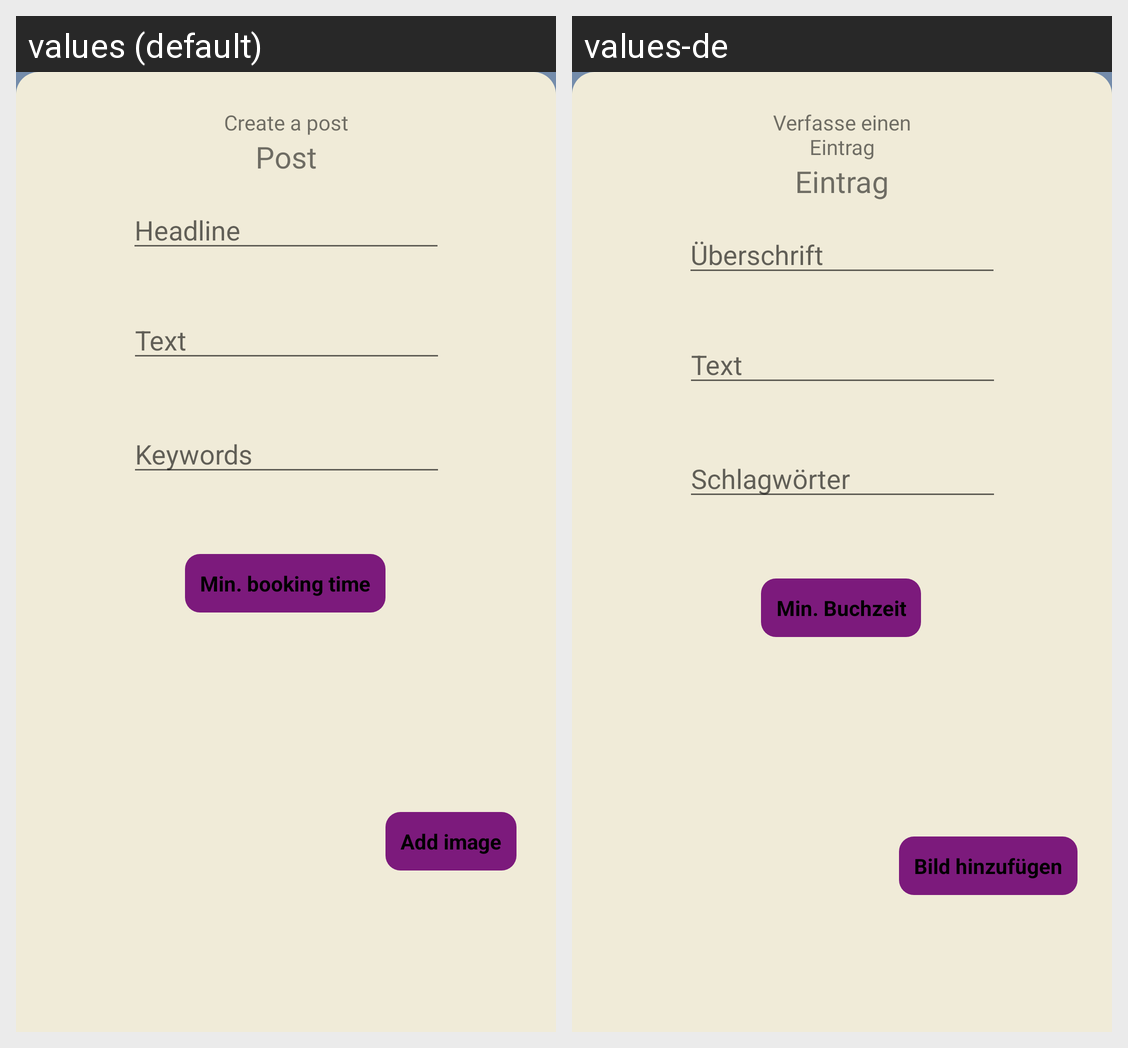

Locale-by-locale string values for the Android screen shown in this grid:
Android screen res/layout/fragment_post_create.xml rendered under 2 locales, left to right: values (default), values-de. Device: Nexus 5 (rendered at 1080×1920; each locale shown at half size, 540×960, under a caption strip naming it); theme Theme.Apapp.
Strings drawn on this screen, with the default value and each locale's value (text and hints the layout hard-codes, and strings that could not be matched under every locale, appear in the picture but are not listed):

create_a_post
  values: Create a post
  values-de: Verfasse einen Eintrag

post
  values: Post
  values-de: Eintrag

post_header
  values: Headline
  values-de: Überschrift

post_text
  values: Text
  values-de: Text

post_keywords
  values: Keywords
  values-de: Schlagwörter

text_add_image
  values: Add image
  values-de: Bild hinzufügen

minimum_booking_time
  values: Min. booking time
  values-de: Min. Buchzeit
